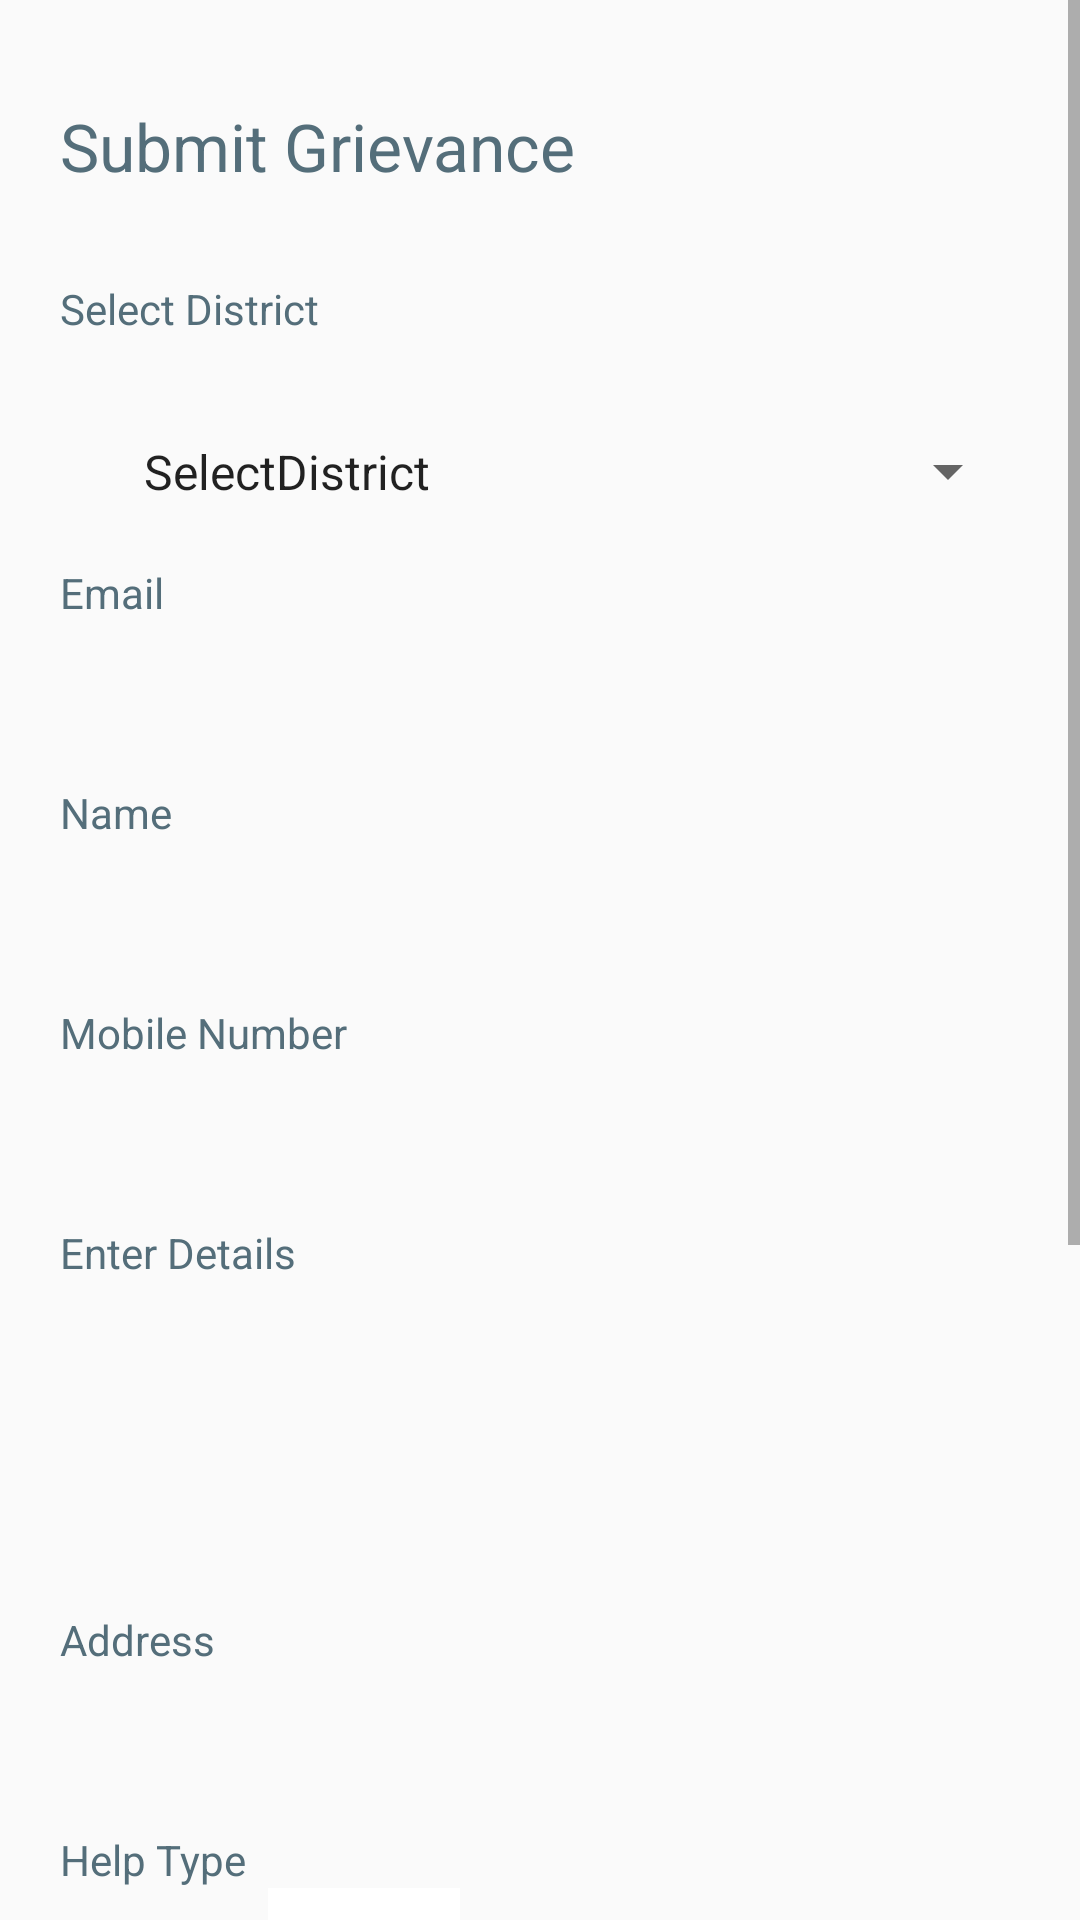

Write the Android layout XML for this screen, with the resource values it uses.
<!-- AndroidManifest.xml: application theme AppTheme -->
<!-- res/layout/activity_grievance.xml -->
<?xml version="1.0" encoding="utf-8"?>
<RelativeLayout xmlns:android="http://schemas.android.com/apk/res/android"
    xmlns:app="http://schemas.android.com/apk/res-auto"
    xmlns:tools="http://schemas.android.com/tools"
    android:layout_width="match_parent"
    android:layout_height="match_parent"
    tools:context=".GrievanceActivity"
    android:focusable="true"
    android:focusableInTouchMode="true">


    <ScrollView
        android:layout_width="match_parent"
        android:layout_height="match_parent">
        <LinearLayout
            android:layout_width="match_parent"
            android:layout_height="match_parent"
            android:layout_marginTop="14dp"
            android:orientation="vertical"
            android:padding="20dp">

            <TextView
                android:id="@+id/textView12"
                android:textSize="22sp"
                android:layout_marginBottom="30dp"
                android:layout_width="match_parent"
                android:layout_height="wrap_content"
                android:text="Submit Grievance"
                android:textColor="#546e7a"/>

            <TextView
                android:id="@+id/textView21"
                android:layout_width="match_parent"
                android:layout_height="wrap_content"
                android:text="Select District"
                android:textColor="#546e7a"/>

            <Spinner
                android:id="@+id/districts"

                android:prompt="@string/districts_prompt"
            android:entries="@array/districts"
                android:layout_width="match_parent"
                android:layout_height="match_parent"
                android:layout_marginTop="14dp"
                android:orientation="vertical"
                android:padding="20dp"
                />

            <TextView
                android:id="@+id/textView3"
                android:layout_width="match_parent"
                android:layout_height="wrap_content"
                android:text="Email"
                android:textColor="#546e7a"
                android:inputType="textEmailAddress"/>

            <EditText
                android:id="@+id/uid"
                android:layout_width="match_parent"
                android:layout_height="wrap_content"
                android:ems="10"
                android:padding="10dp"
                android:background="@xml/input"
                android:layout_marginBottom="10dp"
                android:inputType="textEmailAddress"/>

            <TextView
                android:id="@+id/textView2"
                android:layout_width="match_parent"
                android:layout_height="wrap_content"
                android:text="Name"
                android:textColor="#546e7a"/>

            <EditText
                android:id="@+id/name"
                android:layout_width="match_parent"
                android:layout_height="wrap_content"
                android:ems="10"
                android:padding="10dp"
                android:background="@xml/input"
                android:layout_marginBottom="10dp"
                android:inputType="text"/>

            <TextView
                android:id="@+id/textView4"
                android:layout_width="match_parent"
                android:layout_height="wrap_content"
                android:text="Mobile Number"
                android:textColor="#546e7a"
                />

            <EditText
                android:id="@+id/phone"
                android:layout_width="match_parent"
                android:layout_height="wrap_content"
                android:ems="10"
                android:padding="10dp"
                android:background="@xml/input"
                android:layout_marginBottom="10dp"
                android:inputType="phone"
                android:maxLength="10"/>

            <TextView
                android:id="@+id/textView10"
                android:layout_width="match_parent"
                android:layout_height="wrap_content"
                android:text="Enter Details"
                android:textColor="#546e7a"/>


            <EditText
                android:id="@+id/details"
                android:layout_width="match_parent"
                android:layout_height="100dp"
                android:ems="10"
                android:padding="10dp"
                android:background="@xml/input"
                android:layout_marginBottom="10dp"
                android:inputType="text"/>

            <TextView
                android:id="@+id/textView5"
                android:layout_width="match_parent"
                android:layout_height="wrap_content"
                android:text="Address"
                android:textColor="#546e7a"/>

            <EditText
                android:id="@+id/address"
                android:layout_width="match_parent"
                android:layout_height="wrap_content"
                android:ems="10"
                android:padding="10dp"
                android:background="@xml/input"
                android:layout_marginBottom="10dp"
                android:inputType="text"/>

            <TextView
                android:id="@+id/textView22"
                android:layout_width="match_parent"
                android:layout_height="wrap_content"
                android:text="Help Type"
                android:textColor="#546e7a"/>

            <RadioGroup
                android:id="@+id/help_type"
                android:layout_width="match_parent"
                android:layout_height="match_parent"
                android:checkedButton="@id/radio1">

                    <RadioButton android:id="@+id/radio1"
                        android:text="Food"
                        android:layout_width="400px"
                        android:layout_height="wrap_content"
                        android:textSize="20dp"
                        android:drawableEnd="@drawable/food"
                        />


                    <RadioButton android:id="@+id/radio2" android:text="Shelter"
                        android:layout_width="420px" android:textSize="20dp"
                        android:layout_height="wrap_content"
                        android:drawableEnd="@drawable/home"
                        />

                    <RadioButton android:id="@+id/radio3" android:text="Clothing"
                        android:layout_width="460px" android:textSize="20dp"
                        android:layout_height="wrap_content"
                        android:drawableEnd="@drawable/clothing"
                        />

                    <RadioButton android:id="@+id/radio4" android:text="Deficiency In Service Matters"
                        android:layout_width="540px" android:textSize="20dp"
                        android:layout_height="wrap_content"
                        android:drawableEnd="@drawable/deficit"
                        />

            </RadioGroup>

            <Button
                android:id="@+id/button"
                android:layout_width="match_parent"
                android:layout_height="wrap_content"
                android:text="Submit Grievance"
                android:background="@xml/button"
                android:textColor="#fff"
                />
        </LinearLayout>

    </ScrollView>

</RelativeLayout>
<!-- resources referenced by this layout -->
<resources>
  <string-array name="districts">
          <item>SelectDistrict</item>
          <item>Agar</item>
          <item>Alirajpur</item>
          <item>Anuppur</item>
          <item>Ashoknagar</item>
          <item>Balaghat</item>
          <item>Barwani</item>
          <item>Betul</item>
          <item>Bhind</item>
          <item>Bhopal</item>
          <item>Burhanpur</item>
          <item>Chhatarpur</item>
          <item>Chhindwara</item>
          <item>Damoh</item>
          <item>Datia</item>
          <item>Dewas</item>
          <item>Dhar</item>
          <item>Dindori</item>
          <item>Guna</item>
          <item>Gwalior</item>
          <item>Harda</item>
          <item>Hoshangabad</item>
          <item>Indore</item>
          <item>Jabalpur</item>
          <item>Jhabua</item>
          <item>Katni</item>
          <item>Khandwa</item>
          <item>Khargone</item>
          <item>Mandla</item>
          <item>Mandleshwar</item>
          <item>Mandsaur</item>
          <item>Morena</item>
          <item>Narsinghpur</item>
          <item>Neemuch</item>
          <item>Niwari</item>
          <item>Panna</item>
          <item>Raisen</item>
          <item>Rajgarh</item>
          <item>Ratlam</item>
          <item>Rewa</item>
          <item>Sagar</item>
          <item>Satna</item>
          <item>Sehore</item>
          <item>Seoni</item>
          <item>Shahdol</item>
          <item>Shajapur</item>
          <item>Sheopur</item>
          <item>Shivpuri</item>
          <item>Sidhi</item>
          <item>Singrauli</item>
          <item>Tikamgarh</item>
          <item>Ujjain</item>
          <item>Umaria</item>
          <item>Vidisha</item>
  
      </string-array>
      districts
  <!-- drawable clothing: png bitmap (drawable, 2666 bytes) -->
  <!-- drawable deficit: png bitmap (drawable, 5484 bytes) -->
  <!-- drawable food: png bitmap (drawable, 2347 bytes) -->
  <!-- drawable home: png bitmap (drawable, 1207 bytes) -->
  <string name="districts_prompt"> Select Location.</string>
  <style name="AppTheme" parent="Theme.AppCompat.Light.DarkActionBar">
          
          <item name="colorPrimary">@color/colorPrimary</item>
          <item name="colorPrimaryDark">#E91E63</item>
          <item name="colorAccent">@color/colorAccent</item>
      </style>
  <color name="colorPrimary">#E91E63</color>
  <color name="colorAccent">#03DAC5</color>
</resources>
